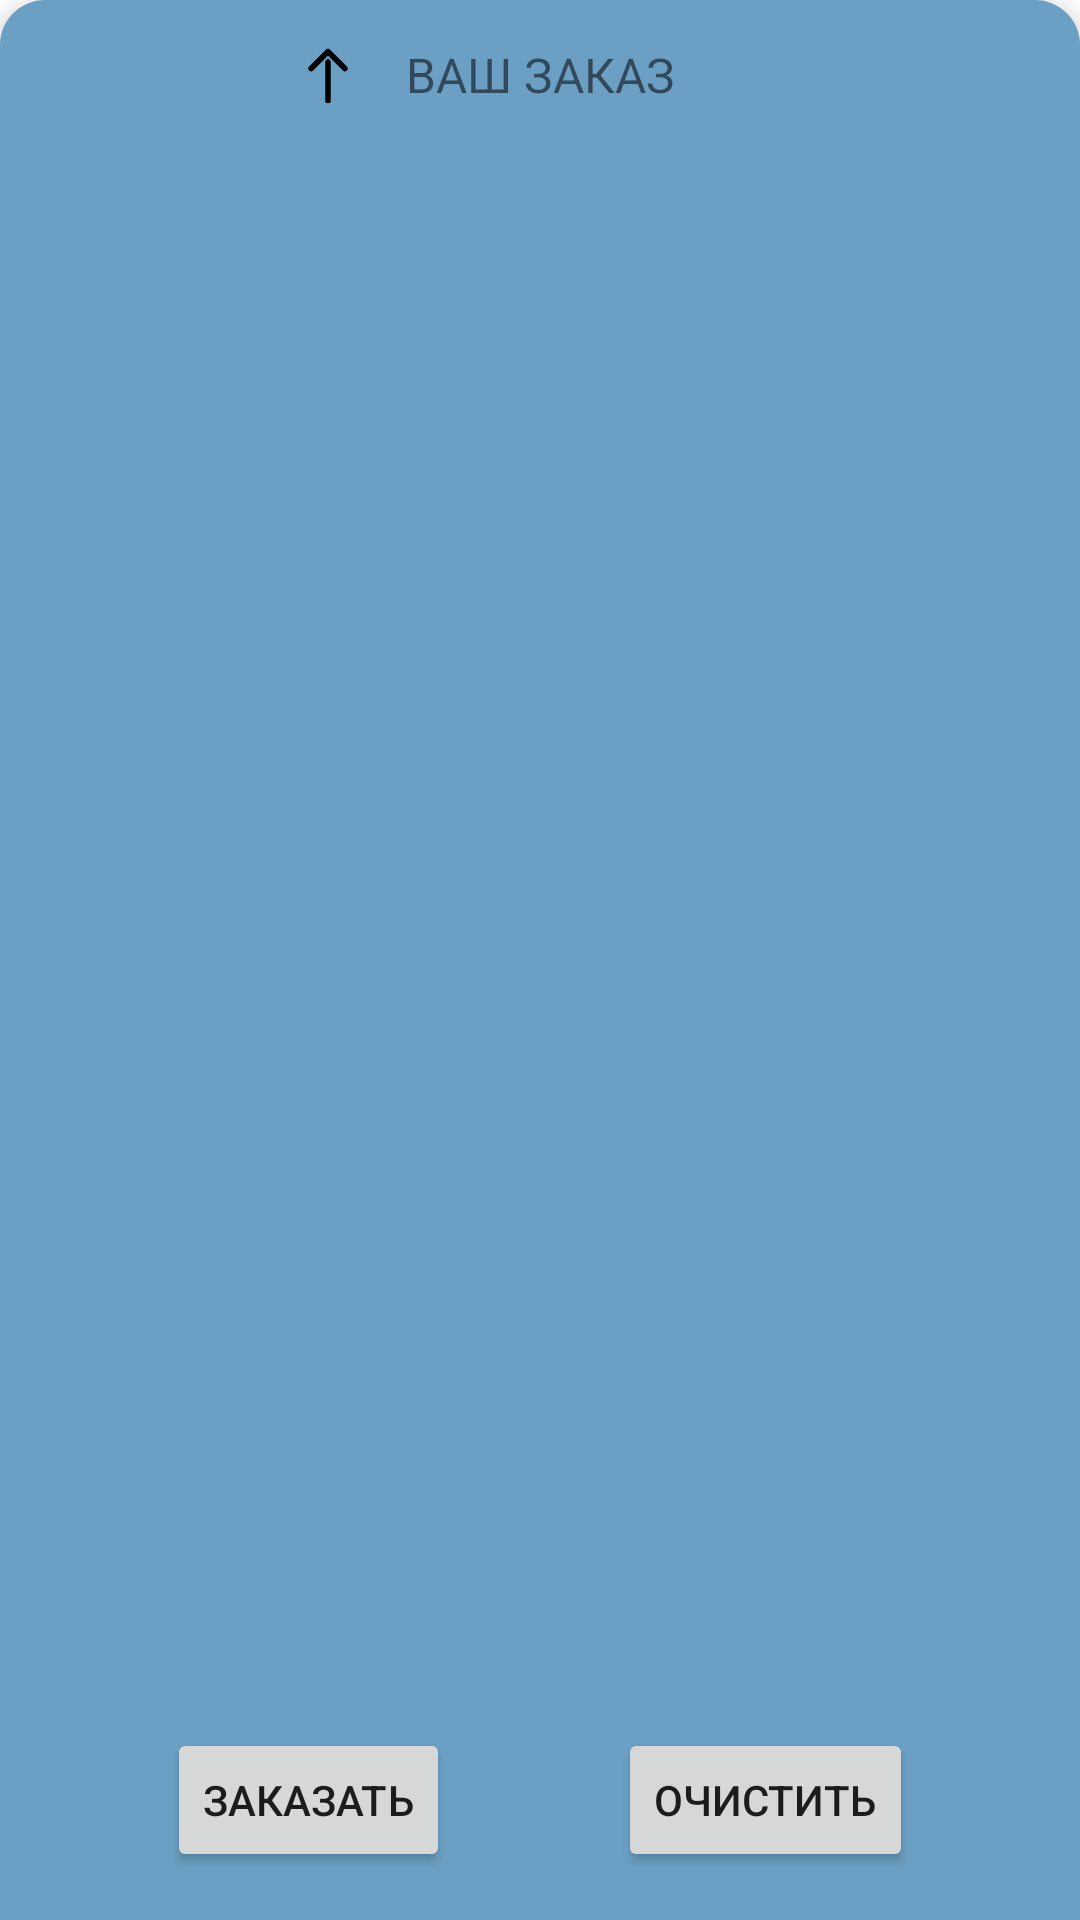

Here is an Android app screen rendered from its layout file. Give the layout XML and the strings, colors and styles it references.
<!-- AndroidManifest.xml: application theme Theme.BarApp -->
<!-- res/layout/bottom_sheet.xml -->
<?xml version="1.0" encoding="utf-8"?>
<androidx.constraintlayout.widget.ConstraintLayout xmlns:android="http://schemas.android.com/apk/res/android"
    xmlns:app="http://schemas.android.com/apk/res-auto"
    xmlns:tools="http://schemas.android.com/tools"
    android:layout_width="match_parent"
    android:layout_height="450dp"
    android:elevation="4dp"
    android:background="@drawable/order_shape"
    android:orientation="vertical"
    app:behavior_peekHeight="50dp"
    app:layout_behavior="com.google.android.material.bottomsheet.BottomSheetBehavior">

    <TextView
        android:id="@+id/textView2"
        android:layout_width="wrap_content"
        android:layout_height="50dp"

        android:gravity="center"
        android:text="ВАШ ЗАКАЗ"
        android:textColor="@color/color_blue_dark"
        android:textSize="16dp"
        app:layout_constraintEnd_toEndOf="parent"
        app:layout_constraintStart_toStartOf="parent"
        app:layout_constraintTop_toTopOf="parent" />

    <ImageView
        android:id="@+id/imageView3"
        android:layout_width="20dp"
        android:layout_height="35dp"
        android:layout_marginEnd="16dp"
        android:tint="@color/color_blue_dark"
        app:layout_constraintBottom_toBottomOf="@+id/textView2"
        app:layout_constraintEnd_toStartOf="@+id/textView2"
        app:layout_constraintTop_toTopOf="@+id/textView2"
        app:srcCompat="@drawable/ic_arrows" />

    <Button
        android:id="@+id/buttonOrder"
        android:layout_width="wrap_content"
        android:layout_height="wrap_content"
        android:layout_marginBottom="16dp"
        android:text="Заказать"
        app:layout_constraintBottom_toBottomOf="parent"
        app:layout_constraintEnd_toStartOf="@+id/buttonClear"
        app:layout_constraintHorizontal_bias="0.5"
        app:layout_constraintStart_toStartOf="parent" />

    <Button
        android:id="@+id/buttonClear"
        android:layout_width="wrap_content"
        android:layout_height="wrap_content"
        android:layout_marginBottom="16dp"
        android:text="Очистить"
        app:layout_constraintBottom_toBottomOf="parent"
        app:layout_constraintEnd_toEndOf="parent"
        app:layout_constraintHorizontal_bias="0.5"
        app:layout_constraintStart_toEndOf="@+id/buttonOrder" />

</androidx.constraintlayout.widget.ConstraintLayout>
<!-- resources referenced by this layout -->
<resources>
  <!-- drawable ic_arrows (drawable) -->
  <vector android:height="50dp" android:viewportHeight="512"
      android:viewportWidth="512" android:width="50dp" xmlns:android="http://schemas.android.com/apk/res/android">
      <path android:fillColor="#FF000000" android:pathData="m280,128.569v335.431a24,24 0,0 1,-48 0v-335.431l24,-24zM416.971,208.969a24,24 0,0 0,0 -33.942l-144,-144a24,24 0,0 0,-33.942 0l-144,144a24,24 0,0 0,33.942 33.942l127.029,-127.028 127.029,127.03a24,24 0,0 0,33.942 0z"/>
  </vector>
  <!-- drawable order_shape (drawable) -->
  <?xml version="1.0" encoding="utf-8"?>
  <shape xmlns:android="http://schemas.android.com/apk/res/android">
      <solid android:color="@color/color_blue" />
  
      <corners
          android:topLeftRadius="15dp"
          android:topRightRadius="15dp" />
  </shape>
  <style name="Theme.BarApp" parent="Theme.MaterialComponents.Light.NoActionBar">
          <item name="colorPrimary">@color/barapp_blue_100</item>
          <item name="colorPrimaryVariant">@color/barapp_blue_800</item>
          <item name="colorSecondary">@color/barapp_green_200</item>
          <item name="android:listDivider">@color/barapp_blue_800</item>
          <item name="scrimBackground">@color/barapp_scrim</item>
          <item name="colorOnSurface">@color/barapp_black_600</item>
  
          <item name="tabStyle">@style/Widget.BarApp.TabStyle</item>
          <item name="floatingActionButtonStyle">@style/Widget.BarApp.FabStyle</item>
  
          <item name="android:statusBarColor">#224D73</item>
      </style>
  <color name="color_blue">#6BA0C4</color>
</resources>
